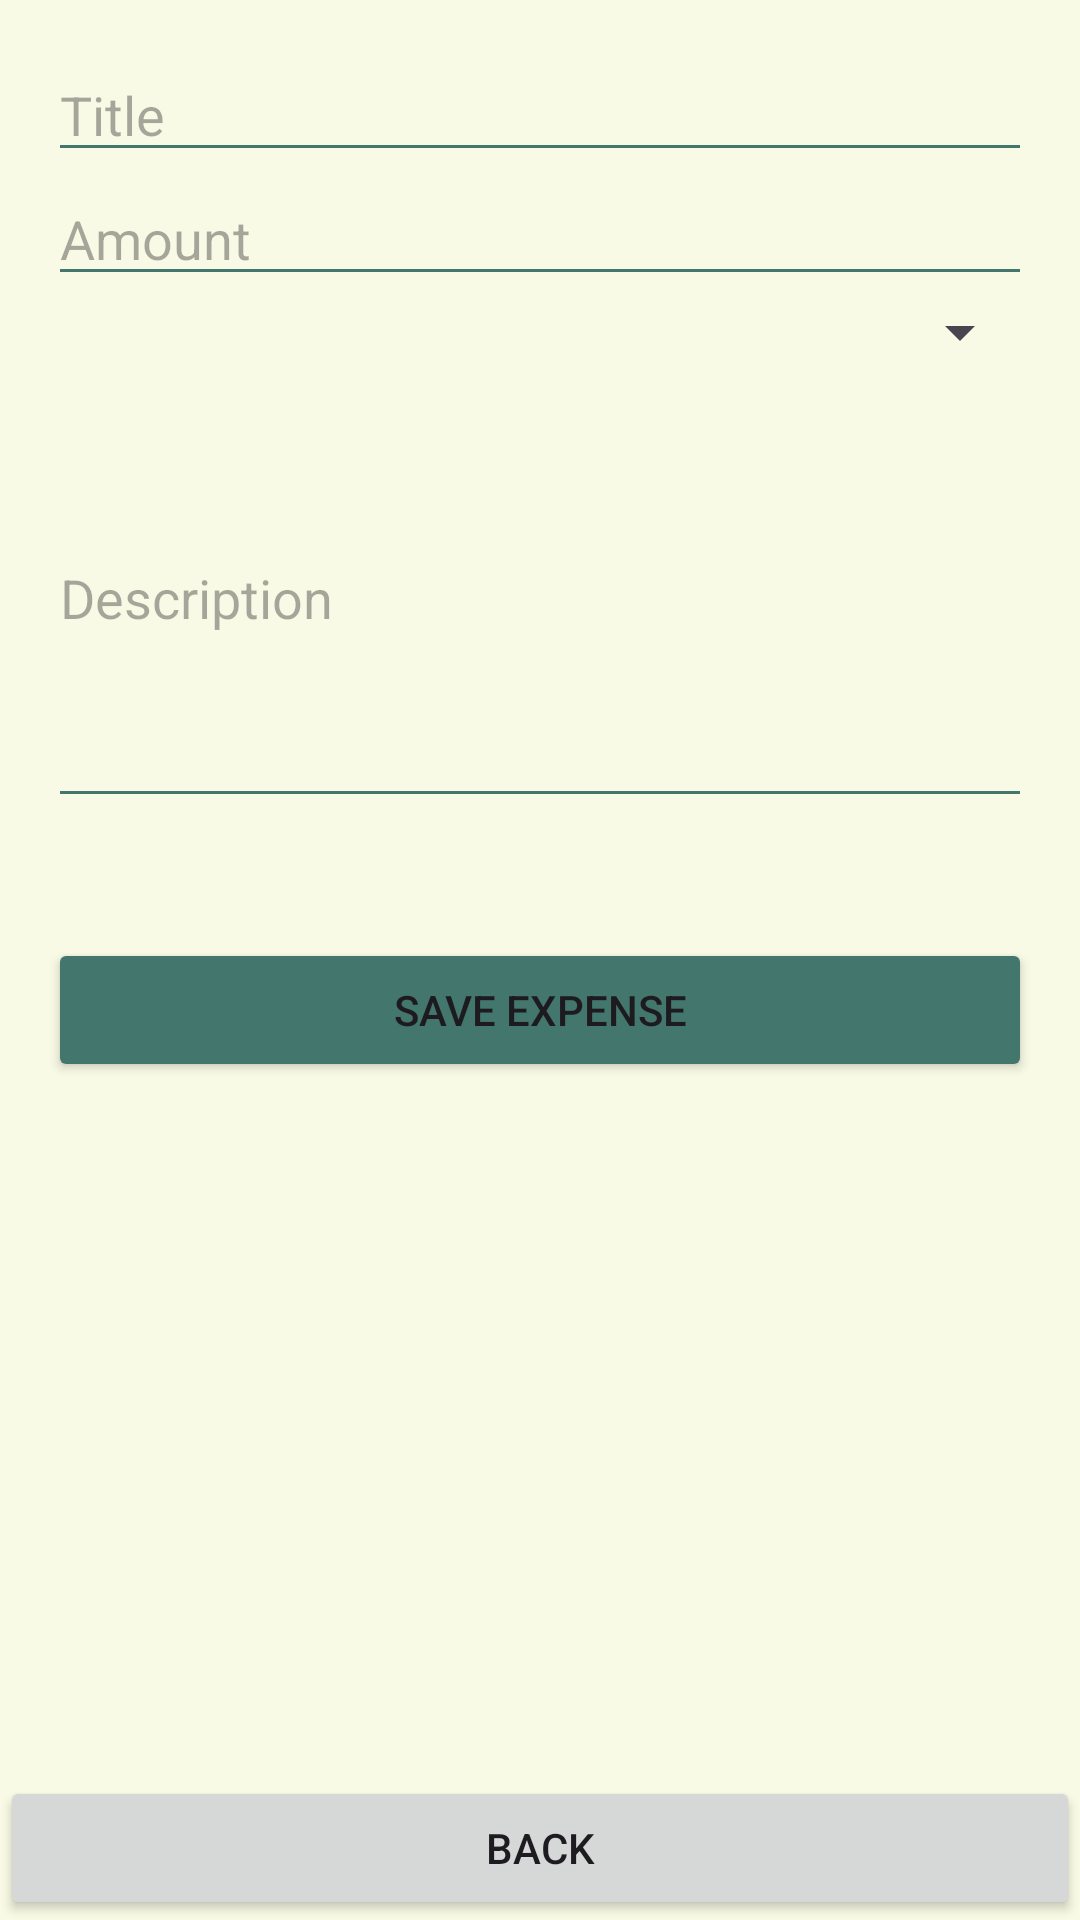

The Android layout XML behind this screen, and the referenced resources:
<!-- AndroidManifest.xml: application theme Theme.ExpenseTracker -->
<!-- res/layout/activity_add_expense.xml -->
<?xml version="1.0" encoding="utf-8"?>
<androidx.constraintlayout.widget.ConstraintLayout xmlns:android="http://schemas.android.com/apk/res/android"
    xmlns:app="http://schemas.android.com/apk/res-auto"
    xmlns:tools="http://schemas.android.com/tools"
    android:layout_width="match_parent"
    android:background="@color/colorSecondary"
    android:layout_height="match_parent"
    tools:context=".AddExpenseActivity">

    <LinearLayout
        android:id="@+id/linearLayout"
        android:layout_width="match_parent"
        android:layout_height="match_parent"
        android:orientation="vertical"
        android:padding="16dp">


        <EditText
            android:id="@+id/titleEditText"
            android:layout_width="match_parent"
            android:layout_height="wrap_content"
            android:hint="@string/titleHint"
            android:inputType="text"
            android:backgroundTint="@color/colorPrimary"
            android:autofillHints="" />

        <EditText
            android:id="@+id/amountEditText"
            android:backgroundTint="@color/colorPrimary"
            android:layout_width="match_parent"
            android:layout_height="wrap_content"
            android:hint="@string/amounthint"
            android:inputType="numberDecimal"
            android:autofillHints="" />

        <Spinner
            android:id="@+id/currencySpinner"
            android:layout_width="match_parent"
            android:hint="@string/currency"
            android:layout_height="wrap_content" />

        <EditText
            android:id="@+id/descriptionEditText"
            android:layout_width="match_parent"
            android:backgroundTint="@color/colorPrimary"
            android:layout_height="150dp"
            android:hint="@string/descriptionhint"
            android:inputType="text"
            android:autofillHints="" />

        <Button
            android:id="@+id/saveExpenseButton"
            android:backgroundTint="@color/colorPrimary"
            android:layout_width="match_parent"
            android:layout_marginTop="40sp"
            android:layout_height="wrap_content"
            android:text="@string/save_expense" />
    </LinearLayout>

    <androidx.appcompat.widget.AppCompatButton
        android:id="@+id/backButton"
        android:layout_width="match_parent"
        android:layout_height="wrap_content"
        android:text="@string/back"
        app:layout_constraintBottom_toBottomOf="parent" />

</androidx.constraintlayout.widget.ConstraintLayout>
<!-- resources referenced by this layout -->
<resources>
  <color name="colorPrimary">#43766C</color>
  <color name="colorSecondary">#F8FAE5</color>
  <string name="amounthint">Amount</string>
  <string name="back">Back</string>
  <string name="currency">Currency</string>
  <string name="descriptionhint">Description</string>
  <string name="save_expense">Save Expense</string>
  <string name="titleHint">Title</string>
  <style name="Theme.ExpenseTracker" parent="Base.Theme.ExpenseTracker" />
  <style name="Base.Theme.ExpenseTracker" parent="Theme.Material3.DayNight.NoActionBar">
          
          
          <item name="android:windowBackground">@color/colorPrimary</item>
  
      </style>
</resources>
